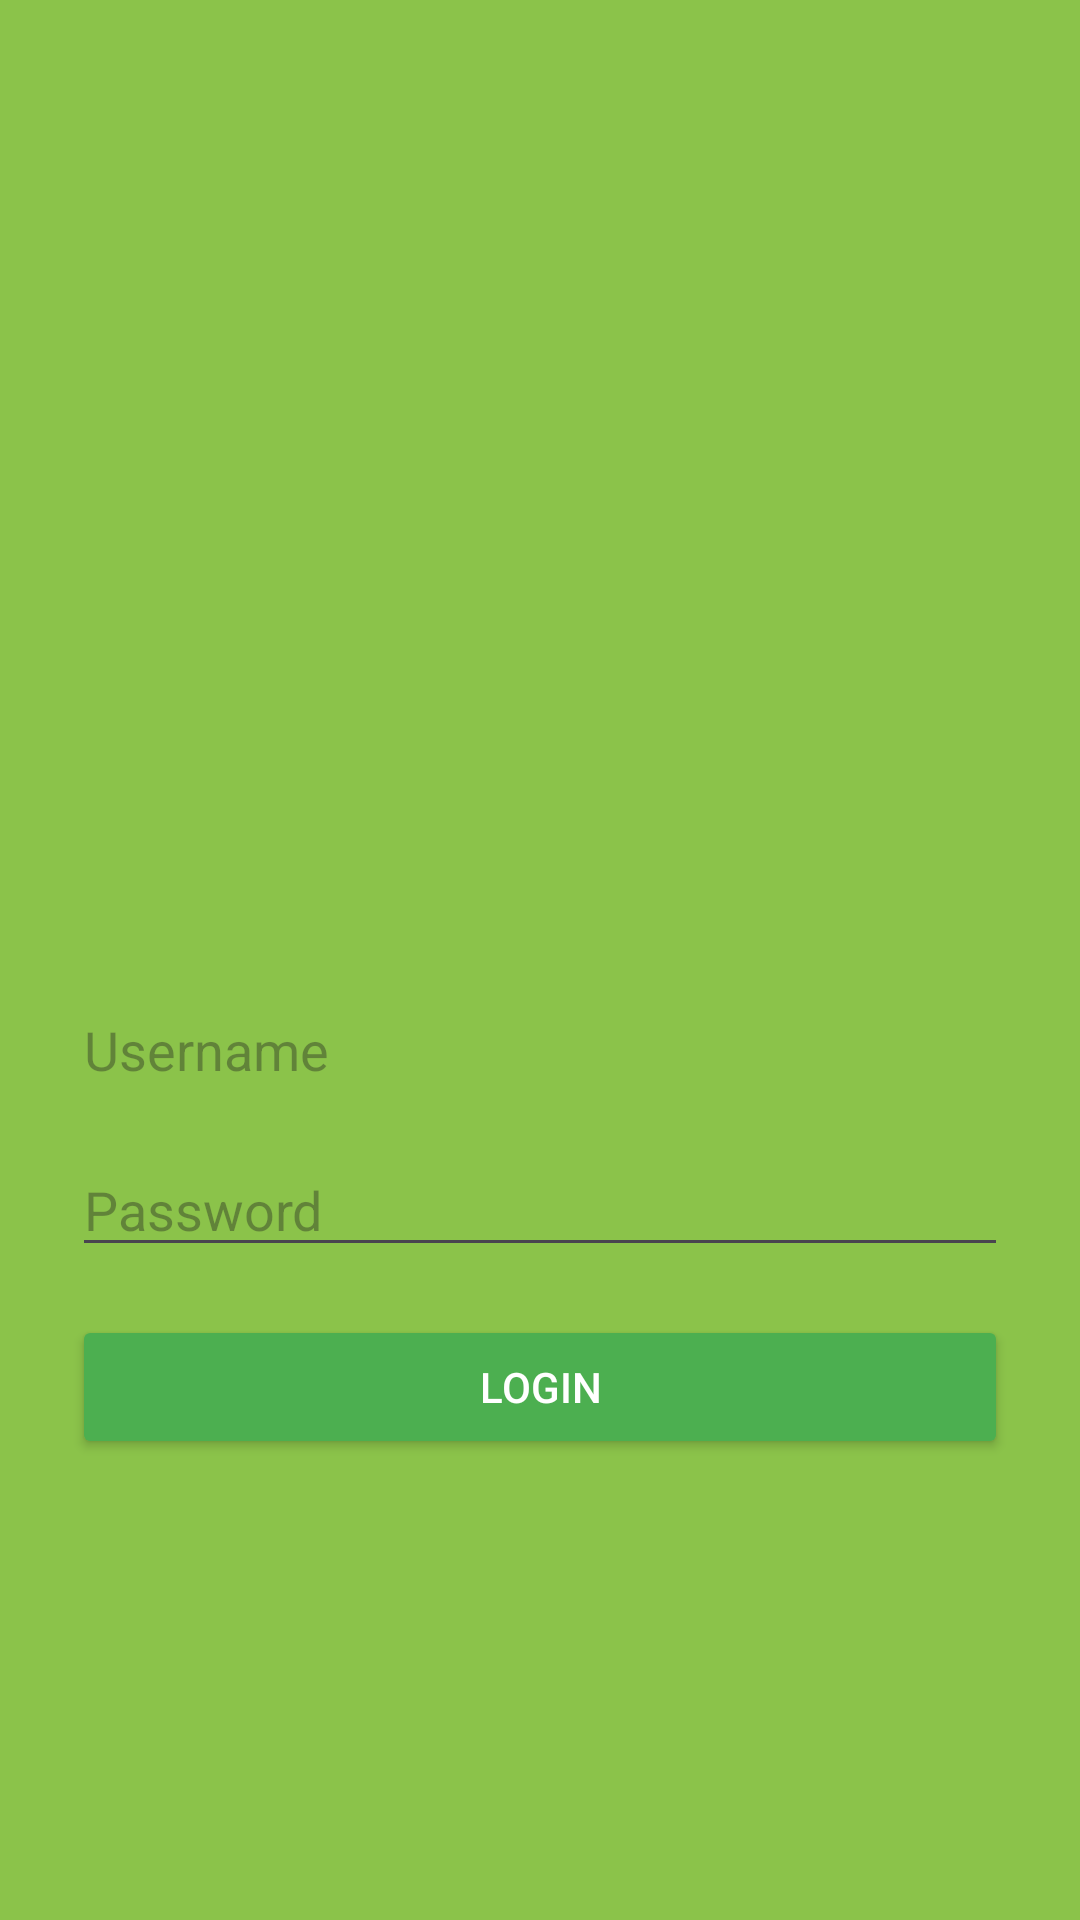

Produce the Android XML layout that renders to this screen, including the resource entries it uses.
<!-- AndroidManifest.xml: application theme Theme.BudgetMadness -->
<!-- res/layout/activity_login.xml -->
<?xml version="1.0" encoding="utf-8"?>
<LinearLayout xmlns:android="http://schemas.android.com/apk/res/android"
    xmlns:app="http://schemas.android.com/apk/res-auto"
    android:layout_width="match_parent"
    android:layout_height="match_parent"
    android:background="#8BC34A"
    android:gravity="center"
    android:orientation="vertical"
    android:padding="24dp">

    <com.google.android.material.imageview.ShapeableImageView
        android:id="@+id/homeLogo"
        android:layout_width="150dp"
        android:layout_height="150dp"
        android:layout_gravity="center_horizontal"
        android:layout_marginBottom="24dp"
        android:contentDescription="App Logo"
        android:src="@drawable/ic_logo"
        app:shapeAppearanceOverlay="@style/CircleImageView" />

    <EditText
        android:id="@+id/loginUsername"
        android:layout_width="match_parent"
        android:layout_height="wrap_content"
        android:layout_marginBottom="12dp"
        android:backgroundTint="#8BC34A"
        android:hint="Username"
        android:inputType="text" />

    <EditText
        android:id="@+id/loginPassword"
        android:layout_width="match_parent"
        android:layout_height="wrap_content"
        android:layout_marginBottom="16dp"
        android:hint="Password"
        android:inputType="textPassword" />

    <Button
        android:id="@+id/loginBtnFinal"
        android:layout_width="match_parent"
        android:layout_height="wrap_content"
        android:backgroundTint="#4CAF50"
        android:text="Login"
        android:textColor="#FFF" />
</LinearLayout>
<!-- resources referenced by this layout -->
<resources>
  <style name="CircleImageView" parent="">
          <item name="cornerFamily">rounded</item>
          <item name="cornerSize">50%</item> 
      </style>
  <style name="Theme.BudgetMadness" parent="Base.Theme.BudgetMadness" />
  <style name="Base.Theme.BudgetMadness" parent="Theme.Material3.DayNight.NoActionBar">
          
          
      </style>
</resources>
